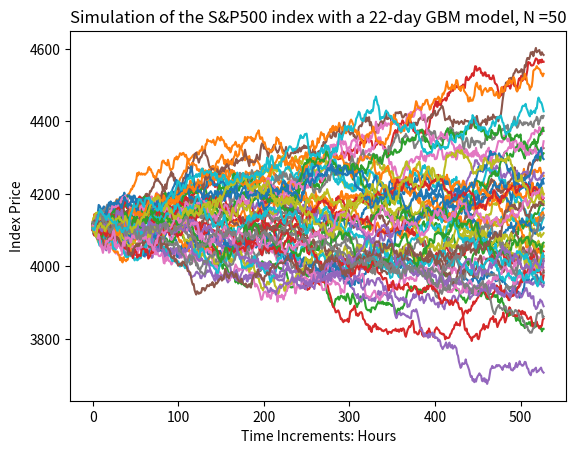

Here is the Python script that generated this plot: (Note: this script raises an exception after producing the figure.)


import numpy as np
import matplotlib.pyplot as plt
import pandas as pd

pd.set_option("display.max_rows", None, "display.max_columns", None)


# Assumption: Simulation practiced on Friday 31st of March 2023 at 16:00 ET
# Near-Term options: “standard” SPX options expiring on April 21st, 2023 (third Friday) at 9:30 A.M.
# Next-Term Options: P.M.-settled SPX Weekly’s expiring on the following week (April 28, 2023) at 4:00 P.M.


# Expressing Time to maturities of Near and Next term options with minutes as arguments
T1 = (21*24*60 + (24-16)*60 + 9*60 + 30) / (365*24*60)           # 21 days, 8 hours left before April 21st, 2023 at 00:00 + 9 hours and 30 minutes before market opening and option expiration
T2 = (28*24*60 + (24-16)*60 + 16*60) / (365*24*60)               # 28 days, 8 hours left before April 28, 2023 at 00:00 + 16 hours before market close and option expiration

R1 = 0.047755  #  risk-free interest rate for 22 days maturity using Cubic Spline Extrapolation
R2 = 0.047852  #  risk-free interest rate for 29 days maturity using Cubic Spline Extrapolation

print(f'T1 equals to {T1:.5f} years')
print(f'T2 equals to {T2:.5f} years')

Rs = [R1, R2]                              # Risk-free rates
Ts = [T1, T2]                              # Time to maturity in years
S0 = 4110                                  # Initial Stock Price or last SPX price at 16:00 ET:4109.31
Ks = np.arange(3300, 5000, 5)              # Strike Prices
r = 0.025                                  # Mean Annual risk-free rate
mkt = 0.12                                 # Annual average market return
i = 0.035                                  # Inflation rate
q = 0.015                                  # Dividend Yield
sigma = 0.15                               # Annual Mean Volatility
steps = 528                                # Time steps - 528 to get hourly data (22 days * 24 hours)

mu = mkt - r - i - q                       # Drift


# Function for Monte-Carlo Simulations of Index prices using a Geometric Brownian Motion
def sim_index_prices(S0, T, mu, sigma, steps, N):
    dt = T / steps
    Wt = np.sqrt(dt) * np.random.normal(size=(steps, N))          # Wiener Process

    #  Geometric Brownian Motion of the form S(t) = S(0) * e^((μ - σ^2/2) * t + σ * W(t))
    log_ST = np.log(S0) + np.cumsum(((mu-0.5*sigma**2)*dt + sigma*Wt), axis=0)
    St = np.exp(log_ST)
    return St


# Plot a Simulation of Index prices with low number of trials
N = 50     # Number of trials
index = sim_index_prices(S0, Ts[1], mu, sigma, steps, N)
plt.plot(index)
plt.xlabel("Time Increments: Hours")
plt.ylabel("Index Price")
plt.title("Simulation of the S&P500 index with a 22-day GBM model, N =50")
plt.show()


# Simulation of index prices in order to generate option prices for both near and next terms options.
min_abs_diffs = []
call_prices_all = []
put_prices_all = []
ATM_strikes = []
ATM_calls = []
ATM_puts = []

for T in Ts:
    N = 100000
    index = sim_index_prices(S0, T, mu,sigma, steps, N)

    call_prices = []
    put_prices = []
    for K in Ks:
        call_payoffs = np.maximum(index[-1]-K, 0)
        call_price = np.exp(-r*T)*np.mean(call_payoffs)
        call_prices.append(call_price)
        put_payoffs = np.maximum(K-index[-1], 0)
        put_price = np.exp(-r*T)*np.mean(put_payoffs)
        put_prices.append(put_price)

    call_prices_all.append(call_prices)
    put_prices_all.append(put_prices)

    diff = np.array(call_prices) - np.array(put_prices)
    min_abs_diff = np.argmin(abs(diff))
    min_abs_diffs.append(min_abs_diff)

    ATM_strike = Ks[min_abs_diff]
    ATM_call = call_prices[min_abs_diff]
    ATM_put = put_prices[min_abs_diff]
    ATM_strikes.append(ATM_strike)
    ATM_calls.append(ATM_call)
    ATM_puts.append(ATM_put)

call_prices_df = pd.DataFrame(call_prices_all).T
put_prices_df = pd.DataFrame(put_prices_all).T

Ks_df = pd.DataFrame(Ks)

Table_Near = pd.concat([Ks_df, call_prices_df[0], put_prices_df[0]], axis=1)
Table_Near.columns = ['Strike', 'Calls', 'Puts']
Table_Next = pd.concat([Ks_df, call_prices_df[1], put_prices_df[1]], axis=1)
Table_Next.columns = ['Strike', 'Calls', 'Puts']
print('Near-Term Options Table:')
print(Table_Near)
print('Next-Term Options Table:')
print(Table_Near)

Table_Near.to_csv('Near_term_Options.csv')
Table_Next.to_csv('Next_term_Options.csv')


# Compute the Forward index prices
Forwards = []
for i in range(0, 2):
    F = ATM_strikes[i] + np.exp(Rs[i]*Ts[i])*(ATM_calls[i]-ATM_puts[i])
    Forwards.append(F)

# Find K0, the strike price equal to or immediately below the forward index level F
K0s = []
for i in range(0, 2):
    K0 = np.maximum.reduce(Ks[Ks <= Forwards[i]])
    K0s.append(K0)



# Table of all calls above K0 and non-zeros, puts under K0 and non-zeros and the put-call average for K0 for near term options
K0_prices_near = Table_Near.loc[Table_Near['Strike'] == K0s[0]]
put_call_avg_near = float((K0_prices_near['Calls']+K0_prices_near['Puts'])/2)
calls_near = Table_Near[(Table_Near['Strike'] > K0s[0]) & (Table_Near['Calls'] != 0)][['Strike', 'Calls']]
puts_near = Table_Near[(Table_Near['Strike'] < K0s[0]) & (Table_Near['Puts'] != 0)][['Strike', 'Puts']]
options_near = calls_near.merge(puts_near, on='Strike', how='outer')
options_near['Option Price'] = options_near['Calls'].fillna(options_near['Puts'])
options_near = options_near.drop(['Calls', 'Puts'], axis=1)
new_row_near = pd.DataFrame({'Strike': [K0s[0]], 'Option Price': [put_call_avg_near]})
options_near = pd.concat([options_near, new_row_near], ignore_index=True)
options_near = options_near.sort_values('Strike')
options_near = options_near.reset_index(drop=True)




# Table of all calls above K0 and non-zeros, puts under K0 and non-zeros and the put-call average for K0 for next term options
K0_prices_next = Table_Next.loc[Table_Next['Strike'] == K0s[1]]
put_call_avg_next = float((K0_prices_next['Calls']+K0_prices_next['Puts'])/2)
calls_next = Table_Next[(Table_Next['Strike'] > K0s[1]) & (Table_Next['Calls'] != 1)][['Strike', 'Calls']]
puts_next = Table_Next[(Table_Next['Strike'] < K0s[1]) & (Table_Next['Puts'] != 1)][['Strike', 'Puts']]
options_next = calls_next.merge(puts_next, on='Strike', how='outer')
options_next['Option Price'] = options_next['Calls'].fillna(options_next['Puts'])
options_next = options_next.drop(['Calls', 'Puts'], axis=1)
new_row_next = pd.DataFrame({'Strike': [K0s[1]], 'Option Price': [put_call_avg_next]})
options_next = pd.concat([options_next, new_row_next], ignore_index=True)
options_next = options_next.sort_values('Strike')
options_next = options_next.reset_index(drop=True)


print('K0 are' , K0s)

# Computing the CBOE Volatility Index for the near-term options
# Compute Delta_K for the near-term options
delta_K_near = pd.Series(0, index=options_near.index)
delta_K_near.iloc[0] = options_near['Strike'].iloc[1]-options_near['Strike'].iloc[0]
delta_K_near.iloc[-1] = options_near['Strike'].iloc[-2]-options_near['Strike'].iloc[-1]
delta_K_near.iloc[1:-1] = (options_near['Strike'].iloc[2:].reset_index(drop=True) - options_near['Strike'].iloc[:-2].reset_index(drop=True)) / 2
delta_K_near = pd.DataFrame(delta_K_near.abs())


# Compute the square of Strike prices
K_square_near = pd.DataFrame(options_near['Strike']**2)
K_square_near.columns = [0]
e_rt_near = np.exp(R1*T1)  # Compute e^RT for near-term options
Contribution_by_Strike_near = delta_K_near[0]/K_square_near[0] * e_rt_near * options_near['Option Price']  # Contribution by strike for the near-term options

vix_near_1 = 2/T1 * Contribution_by_Strike_near.sum()      # First formula part of the options volatility calculation for the near-term options
vix_near_2 = 1/T1 * (Forwards[0]/K0s[0]-1)**2

vix_near_term = vix_near_1 - vix_near_2


# Computing the CBOE Volatility Index for the next-term options
# Compute Delta_K for the near-term options
delta_K_next = pd.Series(0, index=options_next.index)
delta_K_next.iloc[0] = options_next['Strike'].iloc[1]-options_next['Strike'].iloc[0]
delta_K_next.iloc[-1] = options_next['Strike'].iloc[-2]-options_next['Strike'].iloc[-1]
delta_K_next.iloc[1:-1] = (options_next['Strike'].iloc[2:].reset_index(drop=True) - options_next['Strike'].iloc[:-2].reset_index(drop=True)) / 2
delta_K_next = pd.DataFrame(delta_K_next.abs())


# Compute the square of Strike prices
K_square_next = pd.DataFrame(options_next['Strike']**2)
K_square_next.columns = [0]


e_rt_next = np.exp(R2*T2)  # Compute e^RT for next-term options
Contribution_by_Strike_next = delta_K_next[0]/K_square_next[0]  * e_rt_next * options_next['Option Price'] # Contribution by strike for the next-term options

vix_next_1 = 2/T2 * Contribution_by_Strike_next.sum()      # First formula part of the options volatility calculation for the next-term options
vix_next_2 = 1/T2 * (Forwards[1]/K0s[1]-1)**2

vix_next_term = vix_next_1 - vix_next_2


# Computing the number of minutes until expiration of the options
MT1 = (21*24*60 + (24-10)*60-5 + 9*60 + 30)          # Near-term options
MT2 =  (28*24*60 + (24-10)*60-5 + 16*60)             # Next-term options
MCM = 30*24*60                                       # Given constant maturity term (30 days)
M365 = 365*24*60                                     # Number of minutes in a year


# Computing the CBOE VIX Index
CBOE_VIX = 100 * np.sqrt(T1*vix_near_term * ((MT2-MCM)/(MT2-MT1)) + (T2*vix_next_term * ((MCM-MT1)/(MT2-MT1))) * M365/MCM)
print(CBOE_VIX)
print(f'The estimated CBOE Vix Index using simulated options prices with monte carlo simulations by using a GBM model is {CBOE_VIX:.2f}')

